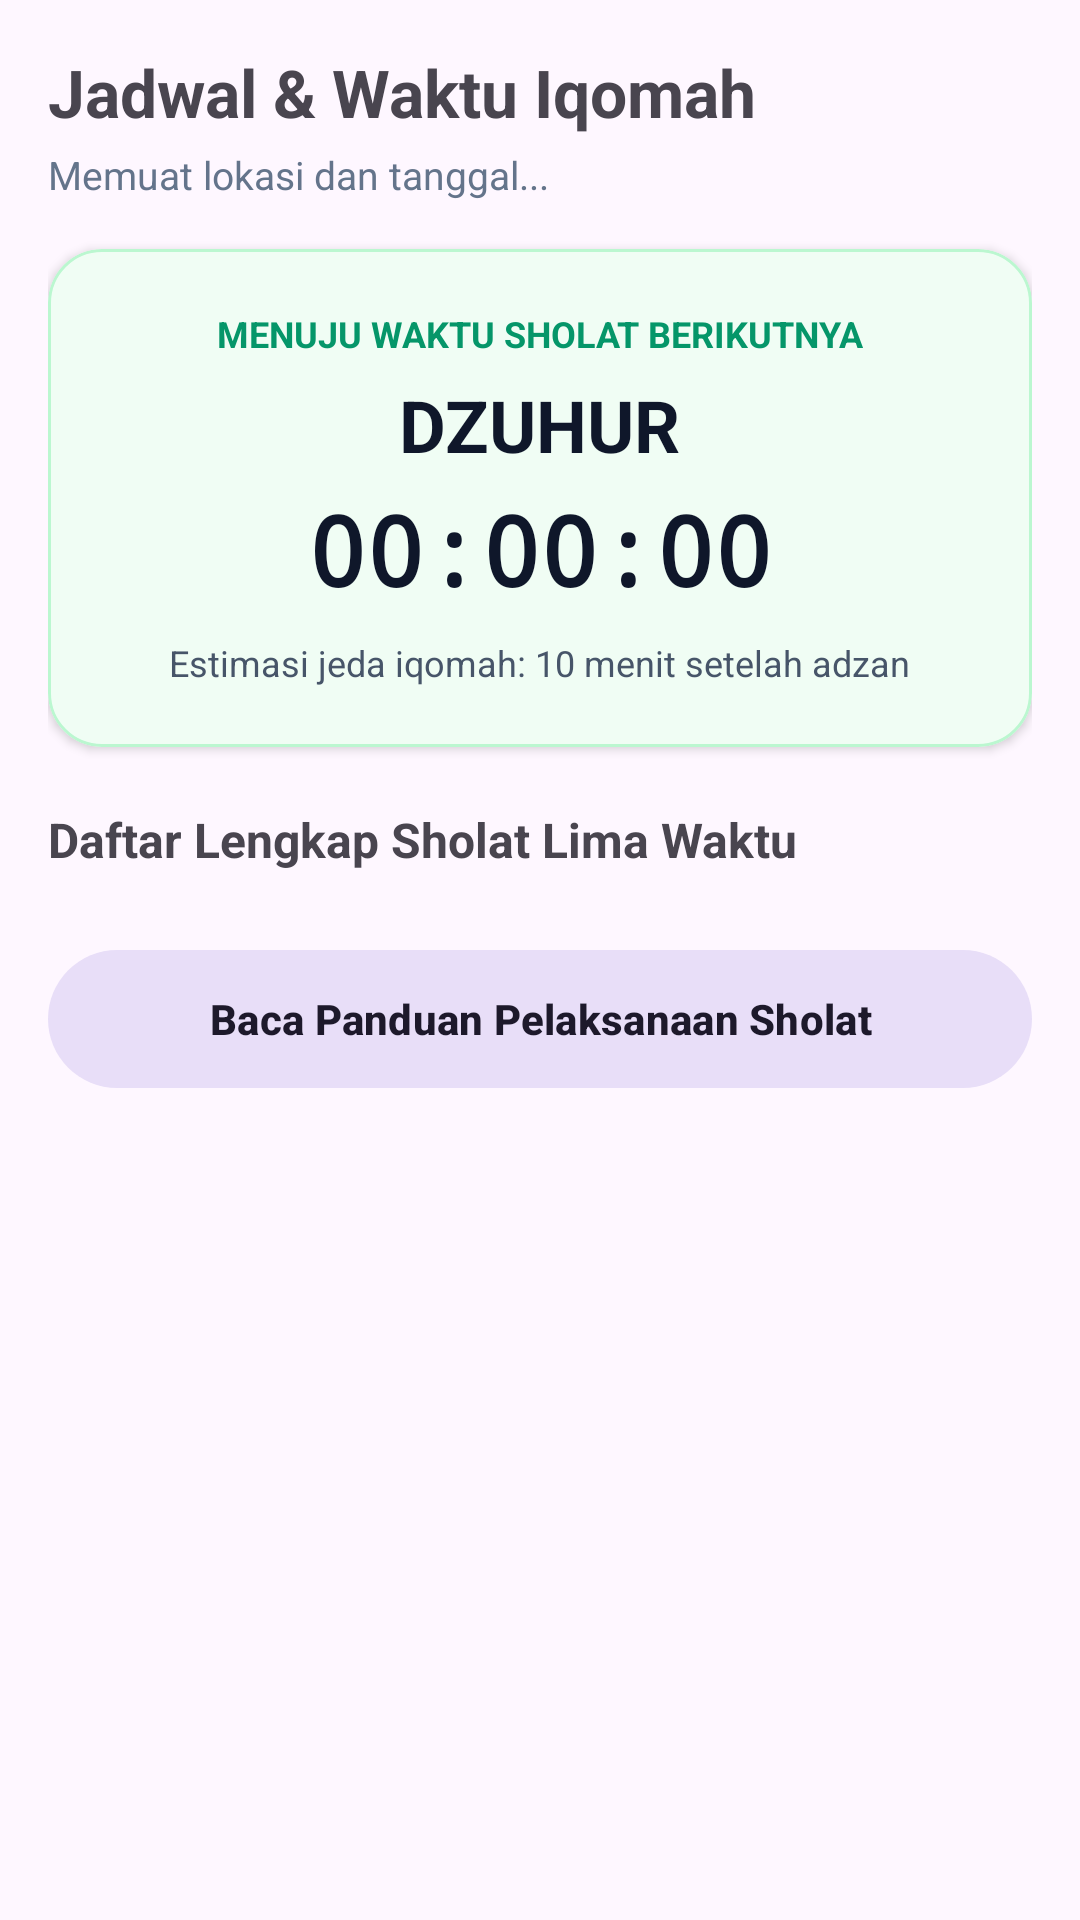

Android layout source for this screen:
<!-- AndroidManifest.xml: application theme Theme.Material3.DayNight.NoActionBar -->
<!-- res/layout/fragment_jadwal.xml -->
<?xml version="1.0" encoding="utf-8"?>
<androidx.core.widget.NestedScrollView xmlns:android="http://schemas.android.com/apk/res/android"
    xmlns:app="http://schemas.android.com/apk/res-auto"
    android:layout_width="match_parent"
    android:layout_height="match_parent"
    android:fillViewport="true">

    <LinearLayout
        android:layout_width="match_parent"
        android:layout_height="wrap_content"
        android:orientation="vertical"
        android:padding="16dp">

        <TextView
            android:layout_width="wrap_content"
            android:layout_height="wrap_content"
            android:text="Jadwal &amp; Waktu Iqomah"
            android:textSize="22sp"
            android:textStyle="bold" />

        <TextView
            android:id="@+id/tvKotaDanTanggalJadwal"
            android:layout_width="wrap_content"
            android:layout_height="wrap_content"
            android:layout_marginTop="4dp"
            android:text="Memuat lokasi dan tanggal..."
            android:textColor="#64748B"
            android:textSize="13sp" />

        <com.google.android.material.card.MaterialCardView
            android:id="@+id/cardStatusUtamaJadwal"
            android:layout_width="match_parent"
            android:layout_height="wrap_content"
            android:layout_marginTop="16dp"
            app:cardBackgroundColor="@color/hero_card_bg"
            app:cardCornerRadius="18dp"
            app:cardElevation="2dp"
            app:strokeColor="@color/hero_card_stroke"
            app:strokeWidth="1dp">

            <LinearLayout
                android:layout_width="match_parent"
                android:layout_height="wrap_content"
                android:gravity="center"
                android:orientation="vertical"
                android:padding="20dp">

                <TextView
                    android:id="@+id/tvJudulStatusTimer"
                    android:layout_width="wrap_content"
                    android:layout_height="wrap_content"
                    android:text="MENUJU WAKTU SHOLAT BERIKUTNYA"
                    android:textColor="@color/hero_accent"
                    android:textSize="12sp"
                    android:textStyle="bold" />

                <TextView
                    android:id="@+id/tvNamaStatusTimer"
                    android:layout_width="wrap_content"
                    android:layout_height="wrap_content"
                    android:layout_marginTop="6dp"
                    android:text="DZUHUR"
                    android:textColor="@color/hero_text_primary"
                    android:textSize="24sp"
                    android:textStyle="bold" />

                <TextView
                    android:id="@+id/tvHitungMundurUtama"
                    android:layout_width="wrap_content"
                    android:layout_height="wrap_content"
                    android:layout_marginTop="4dp"
                    android:fontFamily="monospace"
                    android:text="00:00:00"
                    android:textColor="@color/hero_text_primary"
                    android:textSize="32sp"
                    android:textStyle="bold" />

                <TextView
                    android:id="@+id/tvKeteranganIqomah"
                    android:layout_width="wrap_content"
                    android:layout_height="wrap_content"
                    android:layout_marginTop="8dp"
                    android:gravity="center"
                    android:text="Estimasi jeda iqomah: 10 menit setelah adzan"
                    android:textColor="@color/hero_text_secondary"
                    android:textSize="12sp" />
            </LinearLayout>
        </com.google.android.material.card.MaterialCardView>

        <TextView
            android:layout_width="wrap_content"
            android:layout_height="wrap_content"
            android:layout_marginTop="20dp"
            android:layout_marginBottom="10dp"
            android:text="Daftar Lengkap Sholat Lima Waktu"
            android:textSize="16sp"
            android:textStyle="bold" />

        <LinearLayout
            android:id="@+id/containerDetail5Waktu"
            android:layout_width="match_parent"
            android:layout_height="wrap_content"
            android:orientation="vertical" />

        <com.google.android.material.button.MaterialButton
            android:id="@+id/btnBukaPanduanSholat"
            style="@style/Widget.Material3.Button.TonalButton"
            android:layout_width="match_parent"
            android:layout_height="54dp"
            android:layout_marginTop="12dp"
            android:text="Baca Panduan Pelaksanaan Sholat"
            android:textStyle="bold"
            app:icon="@drawable/ic_book" />

    </LinearLayout>
</androidx.core.widget.NestedScrollView>
<!-- resources referenced by this layout -->
<resources>
  <color name="hero_accent">#059669</color>
  <color name="hero_card_bg">#F0FDF4</color>
  <color name="hero_card_stroke">#BBF7D0</color>
  <color name="hero_text_primary">#0F172A</color>
  <color name="hero_text_secondary">#475569</color>
</resources>
